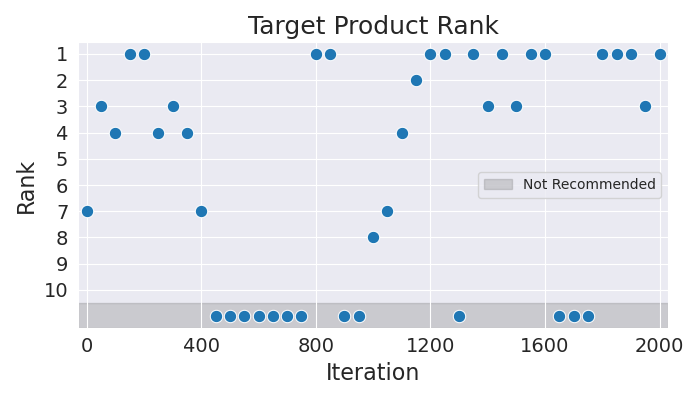

The data file committed next to this chart (first rows):
Iteration, Rank
0, 7
50, 3
100, 4
150, 1
200, 1
250, 4
300, 3
350, 4
400, 7
450, 11
500, 11
550, 11
600, 11
650, 11
700, 11
750, 11
800, 1
850, 1
900, 11
950, 11
1000, 8
1050, 7
1100, 4
1150, 2
1200, 1
1250, 1
1300, 11
1350, 1
1400, 3
1450, 1
1500, 3
1550, 1
1600, 1
1650, 11
1700, 11
1750, 11
1800, 1
1850, 1
1900, 1
1950, 3
2000, 1
